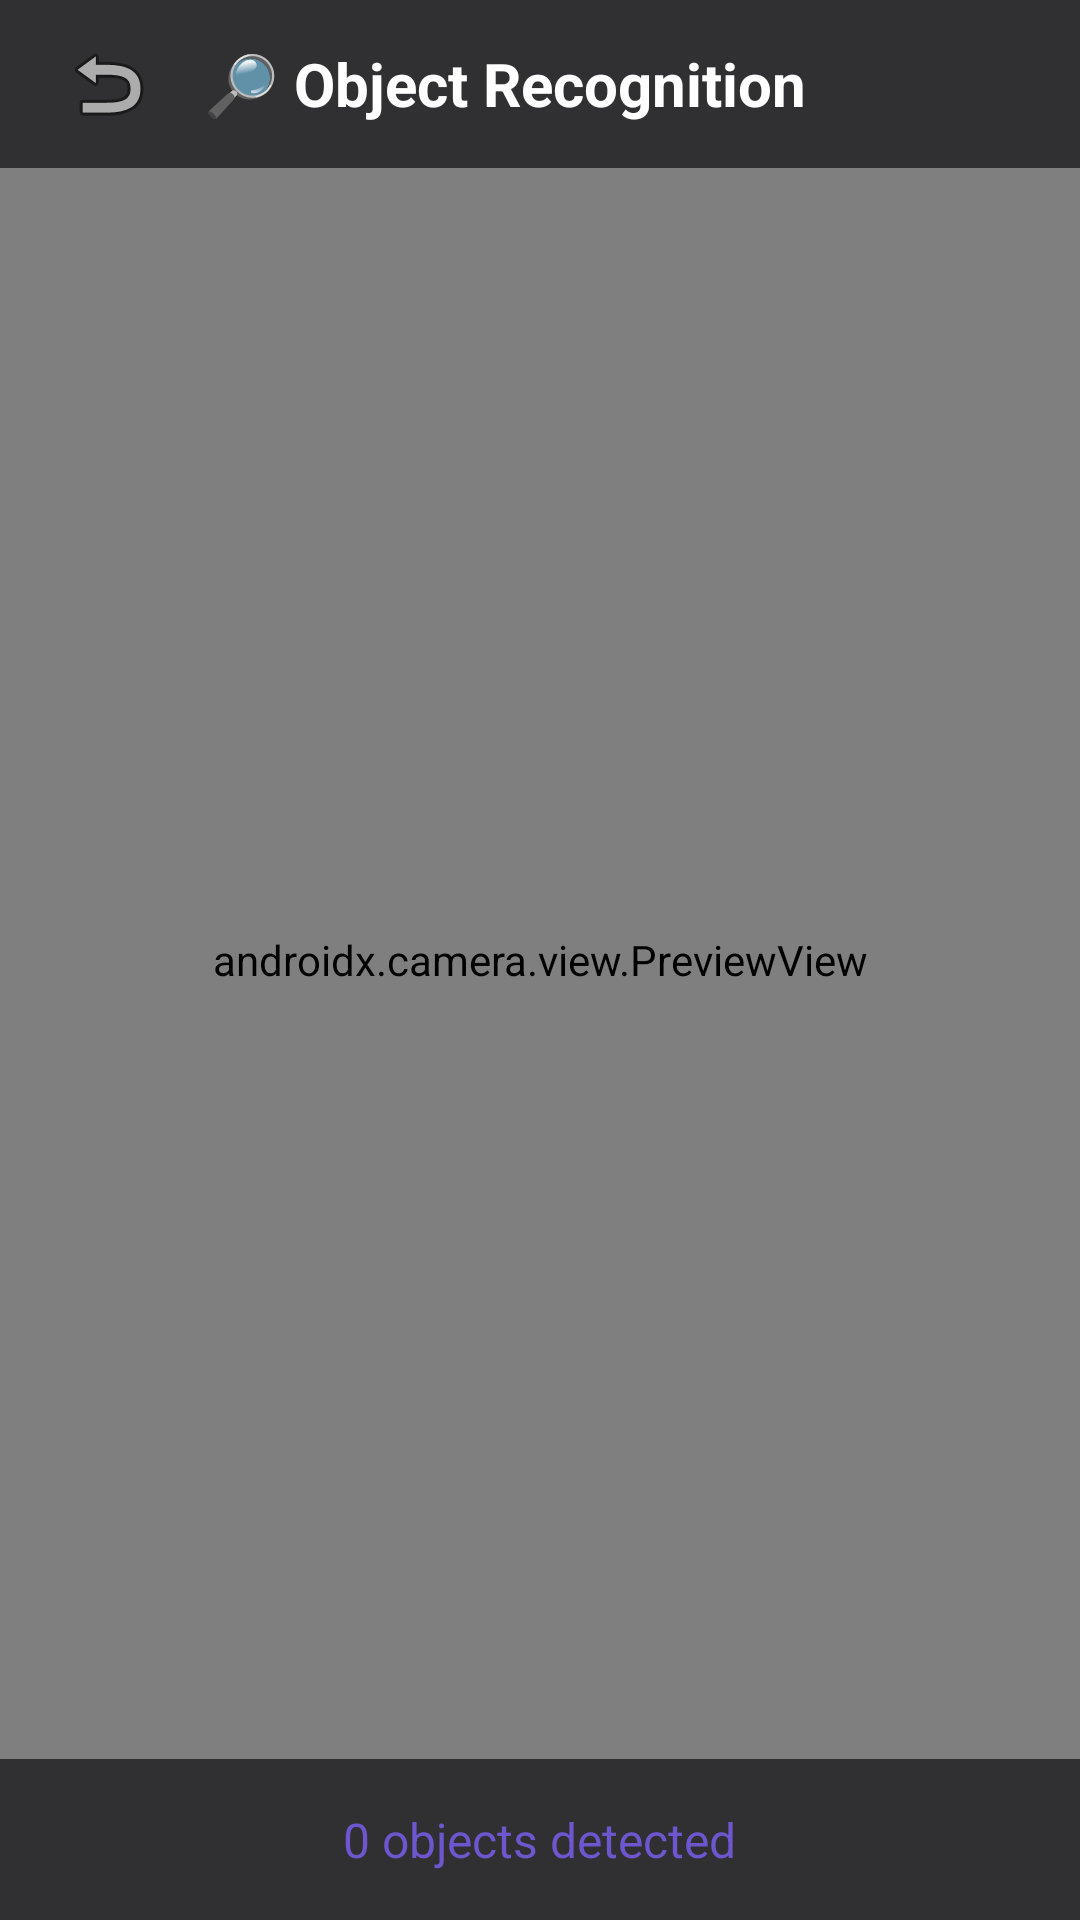

The Android layout XML behind this screen, and the referenced resources:
<!-- AndroidManifest.xml: activity theme android:Theme.NoTitleBar.Fullscreen -->
<!-- res/layout/activity_object_recognition.xml -->
<?xml version="1.0" encoding="utf-8"?>
<FrameLayout xmlns:android="http://schemas.android.com/apk/res/android"
    android:id="@+id/object_recognition_root"
    android:layout_width="match_parent"
    android:layout_height="match_parent"
    android:background="#0A0A0C">

    
    <androidx.camera.view.PreviewView
        android:id="@+id/camera_preview"
        android:layout_width="match_parent"
        android:layout_height="match_parent" />

    
    <View
        android:id="@+id/overlay_canvas"
        android:layout_width="match_parent"
        android:layout_height="match_parent" />

    
    <LinearLayout
        android:layout_width="match_parent"
        android:layout_height="56dp"
        android:layout_gravity="top"
        android:background="#AA0A0A0C"
        android:gravity="center_vertical"
        android:paddingHorizontal="16dp">

        <ImageButton
            android:id="@+id/btn_back"
            android:layout_width="40dp"
            android:layout_height="40dp"
            android:background="?attr/selectableItemBackgroundBorderless"
            android:src="@android:drawable/ic_menu_revert" />

        <TextView
            android:layout_width="0dp"
            android:layout_height="wrap_content"
            android:layout_marginStart="12dp"
            android:layout_weight="1"
            android:text="🔎 Object Recognition"
            android:textColor="#FFFFFF"
            android:textSize="20sp"
            android:textStyle="bold" />
    </LinearLayout>

    
    <LinearLayout
        android:layout_width="match_parent"
        android:layout_height="wrap_content"
        android:layout_gravity="bottom"
        android:background="#AA0A0A0C"
        android:gravity="center"
        android:padding="16dp">

        <TextView
            android:id="@+id/detection_count"
            android:layout_width="wrap_content"
            android:layout_height="wrap_content"
            android:text="0 objects detected"
            android:textColor="#6E56CF"
            android:textSize="16sp" />
    </LinearLayout>
</FrameLayout>
<!-- resources referenced by this layout -->
<resources>

</resources>
